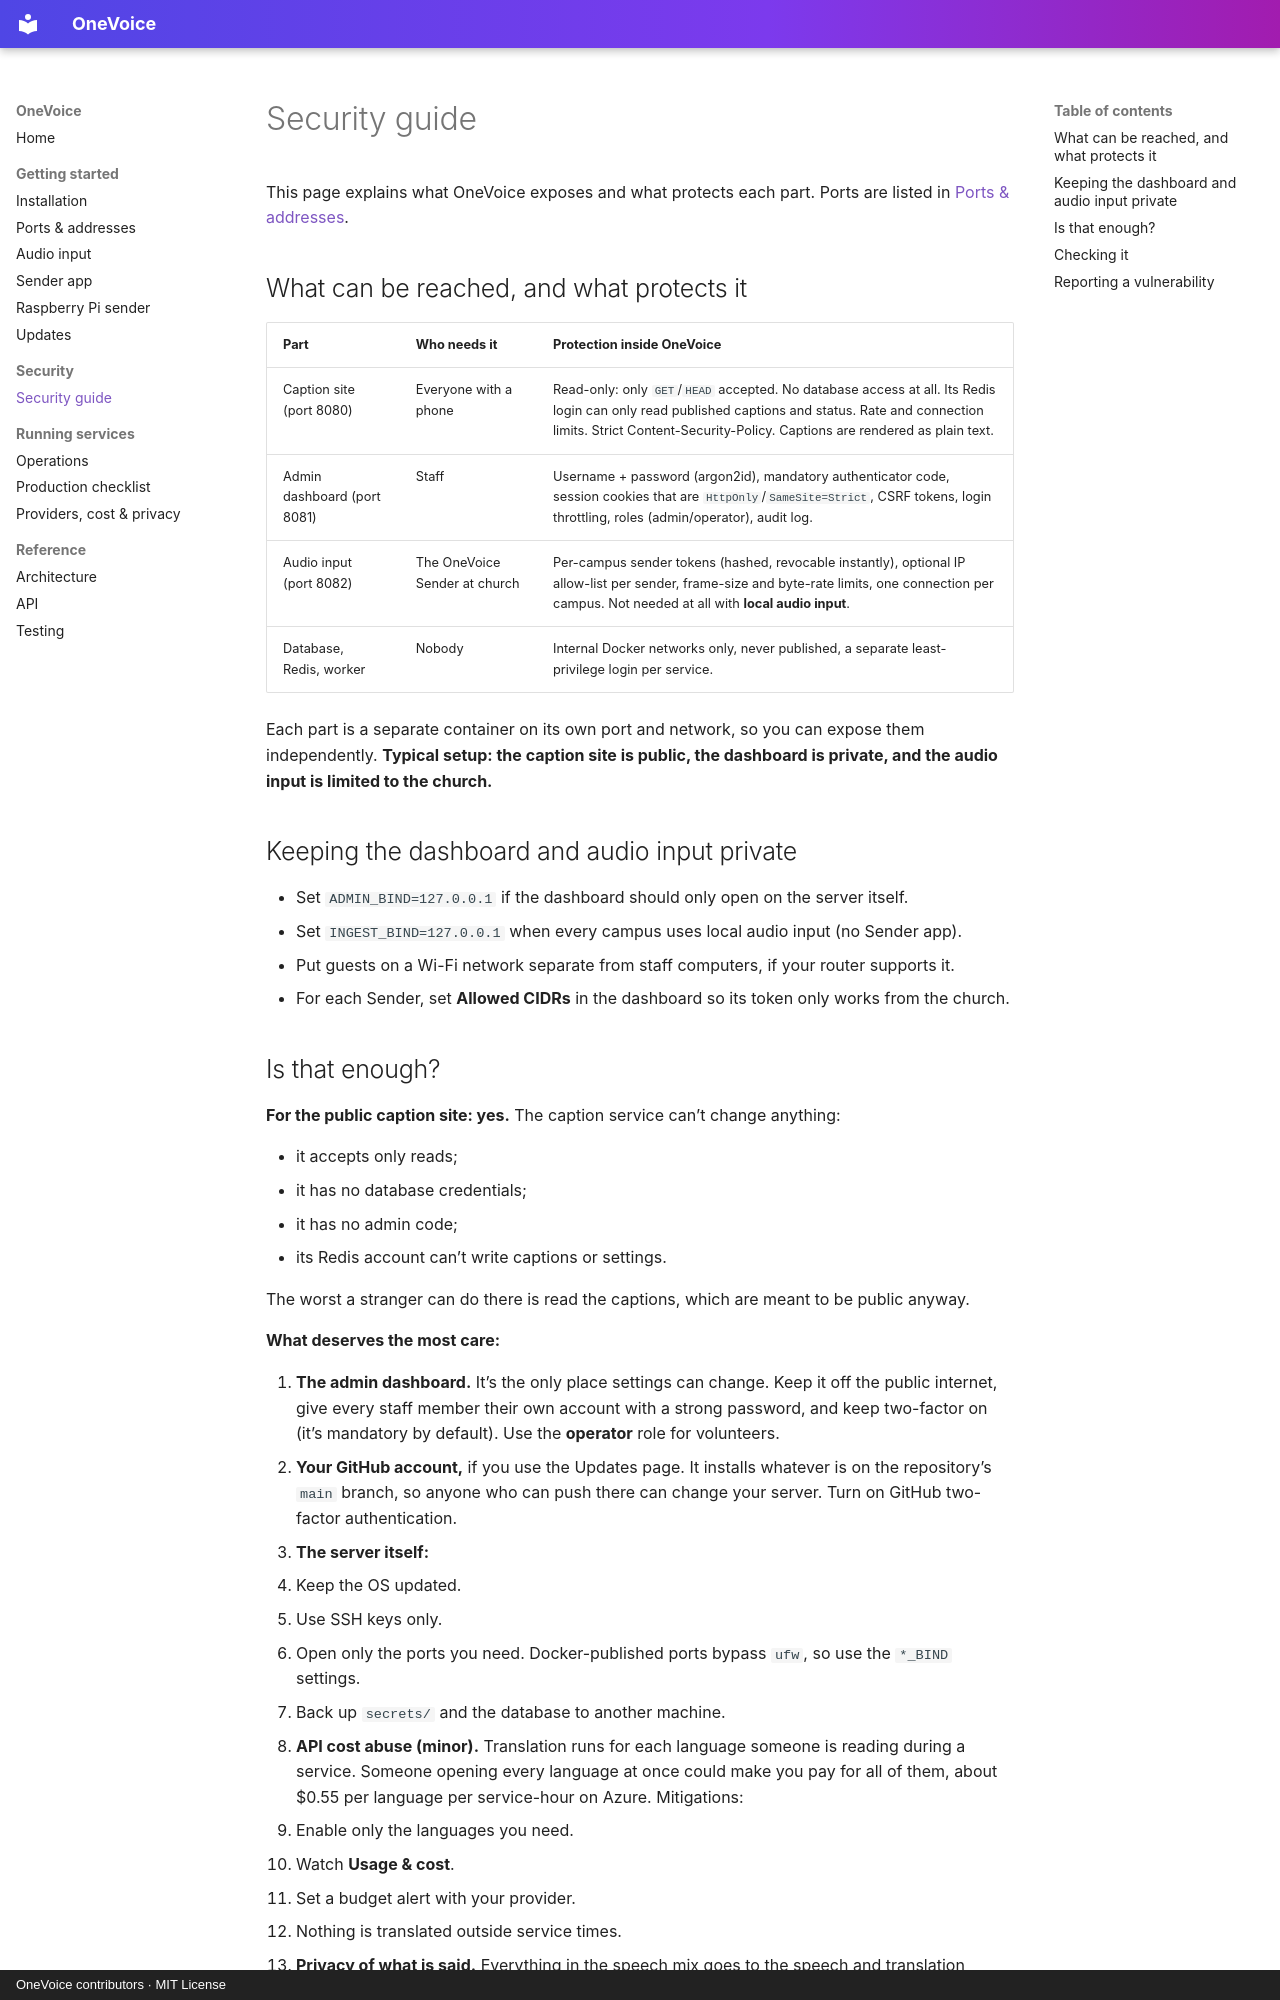

repository: Nick-116/OneVoice · page: SECURITY/index.html · generator: mkdocs · copyright: OneVoice contributors · MIT License

# Security guide

This page explains what OneVoice exposes and what protects each part. Ports are listed in [Ports & addresses](PORTS.md).

## What can be reached, and what protects it

| Part | Who needs it | Protection inside OneVoice |
|---|---|---|
| Caption site (port 8080) | Everyone with a phone | Read-only: only `GET`/`HEAD` accepted. No database access at all. Its Redis login can only read published captions and status. Rate and connection limits. Strict Content-Security-Policy. Captions are rendered as plain text. |
| Admin dashboard (port 8081) | Staff | Username + password (argon2id), mandatory authenticator code, session cookies that are `HttpOnly`/`SameSite=Strict`, CSRF tokens, login throttling, roles (admin/operator), audit log. |
| Audio input (port 8082) | The OneVoice Sender at church | Per-campus sender tokens (hashed, revocable instantly), optional IP allow-list per sender, frame-size and byte-rate limits, one connection per campus. Not needed at all with **local audio input**. |
| Database, Redis, worker | Nobody | Internal Docker networks only, never published, a separate least-privilege login per service. |

Each part is a separate container on its own port and network, so you can expose them independently. **Typical setup: the caption site is public, the dashboard is private, and the audio input is limited to the church.**

## Keeping the dashboard and audio input private

- Set `ADMIN_BIND=127.0.0.1` if the dashboard should only open on the server itself.
- Set `INGEST_BIND=127.0.0.1` when every campus uses local audio input (no Sender app).
- Put guests on a Wi-Fi network separate from staff computers, if your router supports it.
- For each Sender, set **Allowed CIDRs** in the dashboard so its token only works from the church.
